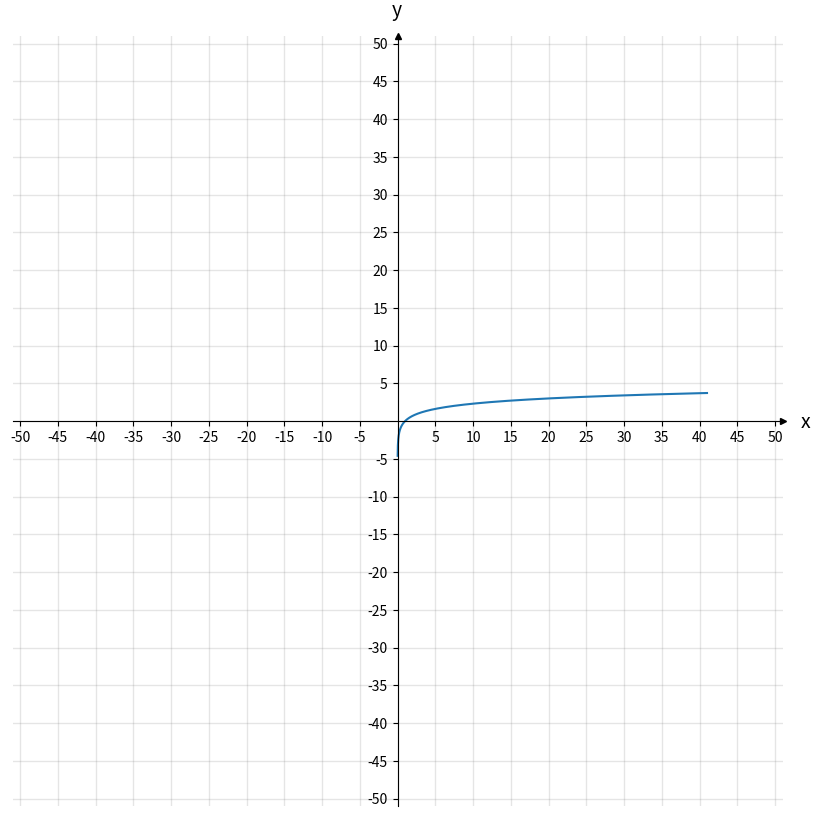

Write Python code to recreate this figure.
from matplotlib import pyplot as plt
import numpy as np
import math

def log(num):
    return math.log(num)

logX = np.vectorize(log)
xValues = np.arange(0.01,41,0.01)
yValues = logX(xValues)
colours = ['m', 'g', 'r', 'b']

xMin, xMax, yMin, yMax = -50, 50, -50, 50
tickFrequency = 5

fig, ax = plt.subplots(figsize=(10, 10))
ax.plot(xValues, yValues)

ax.set(xlim=(xMin-1, xMax+1), ylim=(yMin-1, yMax+1), aspect='equal')

ax.spines['bottom'].set_position('zero')
ax.spines['left'].set_position('zero')

ax.spines['top'].set_visible(False)
ax.spines['right'].set_visible(False)

ax.set_xlabel('x', size=14, labelpad=-24, x=1.03)
ax.set_ylabel('y', size=14, labelpad=-21, y=1.02, rotation=0)

x_ticks = np.arange(xMin, xMax+1, tickFrequency)
y_ticks = np.arange(yMin, yMax+1, tickFrequency)
ax.set_xticks(x_ticks[x_ticks != 0])
ax.set_yticks(y_ticks[y_ticks != 0])

ax.set_xticks(np.arange(xMin, xMax+1, 5), minor=True)
ax.set_yticks(np.arange(yMin, yMax+1, 5), minor=True)

ax.grid(which='both', color='grey', linewidth=1, linestyle='-', alpha=0.2)

arrow_fmt = dict(markersize=4, color='black', clip_on=False)
ax.plot((1), (0), marker='>', transform=ax.get_yaxis_transform(), **arrow_fmt)
ax.plot((0), (1), marker='^', transform=ax.get_xaxis_transform(), **arrow_fmt)

plt.show()

